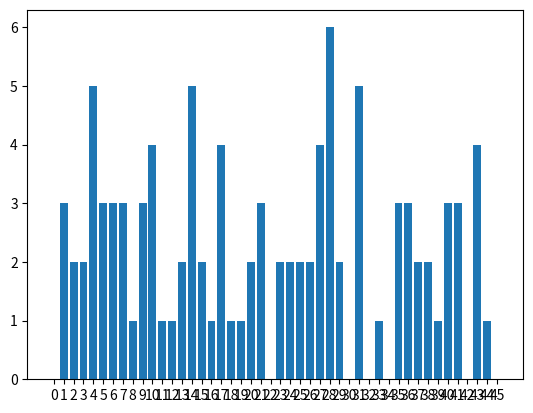

Python code for this plot:
import random
from matplotlib import pyplot as plt

pickedNumber = []
dict_statistic = {}
for i in range(46):
    dict_statistic[i] = 0

def lotto():

    numLeft = 0
    while numLeft < 6:
        randomNum = random.randint(1, 45)
        if pickedNumber.__contains__(randomNum):
            continue
        else:
            pickedNumber.append(randomNum)
            numLeft += 1
    print("Today's Lotto Numbers are: ")
    print(pickedNumber)

def statistic(numberRuns):
    for i in range(numberRuns):
        randNumber = random.randint(0, 45)
        dict_statistic[randNumber] = dict_statistic[randNumber] + 1
    return dict_statistic



if __name__ == '__main__':
    lotto()

    print("Stats after 1000 runs")
    print(statistic(100))

    xAxis = list(dict_statistic.keys())
    yAxis = list(dict_statistic.values())
    plt.bar(range(len(dict_statistic)), yAxis, tick_label=xAxis)
    plt.show()



